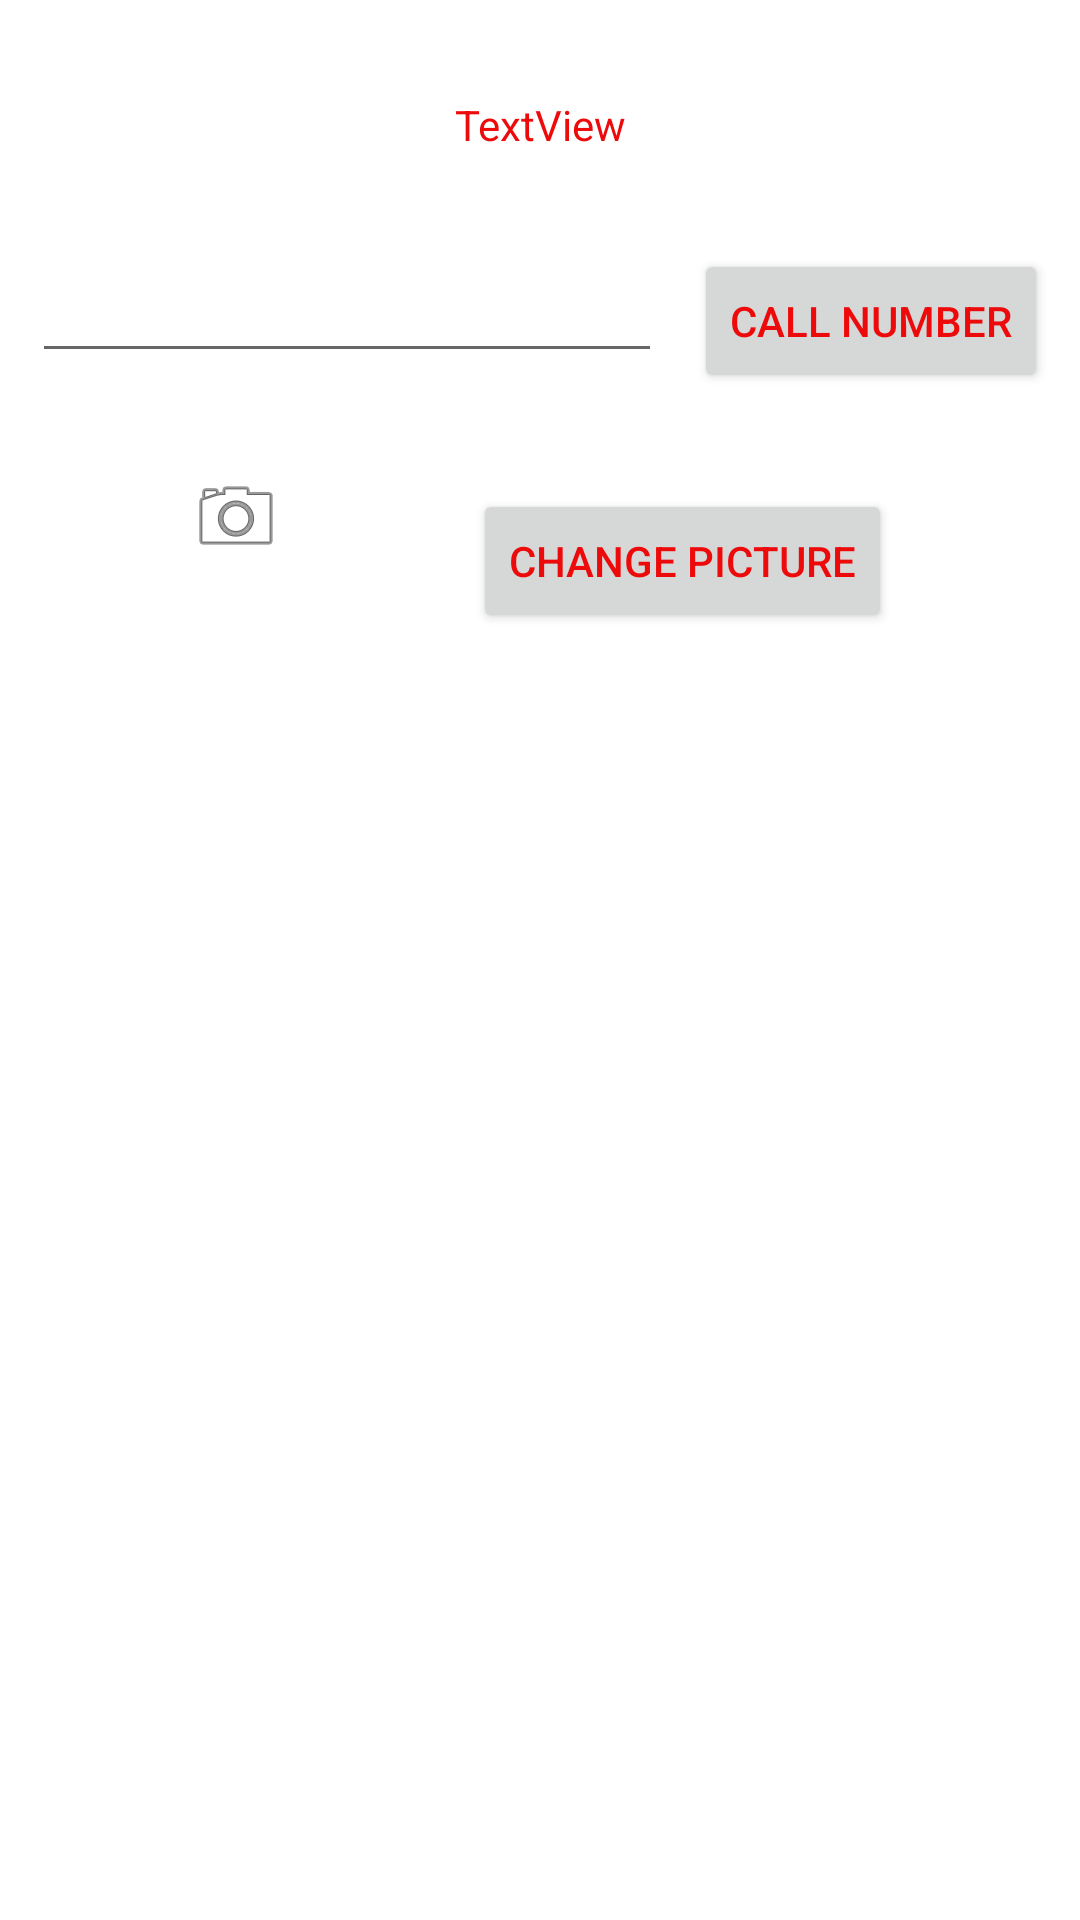

Produce the Android XML layout that renders to this screen, including the resource entries it uses.
<!-- AndroidManifest.xml: application theme Theme.BosAndroidLabs -->
<!-- res/layout/activity_second.xml -->
<?xml version="1.0" encoding="utf-8"?>
<androidx.constraintlayout.widget.ConstraintLayout xmlns:android="http://schemas.android.com/apk/res/android"
    xmlns:app="http://schemas.android.com/apk/res-auto"
    xmlns:tools="http://schemas.android.com/tools"
    android:layout_width="match_parent"
    android:layout_height="match_parent"
    tools:context=".SecondActivity">

    <TextView
        android:id="@+id/textView"
        android:layout_width="wrap_content"
        android:layout_height="wrap_content"
        android:layout_marginTop="32dp"
        android:text="TextView"
        app:layout_constraintEnd_toEndOf="parent"
        app:layout_constraintHorizontal_bias="0.5"
        app:layout_constraintStart_toStartOf="parent"
        app:layout_constraintTop_toTopOf="parent" />

    <EditText
        android:id="@+id/editTextPhone"
        android:layout_width="wrap_content"
        android:layout_height="wrap_content"
        android:layout_marginTop="32dp"
        android:ems="10"
        android:inputType="phone"
        app:layout_constraintEnd_toStartOf="@+id/callButton"
        app:layout_constraintHorizontal_bias="0.5"
        app:layout_constraintStart_toStartOf="parent"
        app:layout_constraintTop_toBottomOf="@+id/textView" />

    <Button
        android:id="@+id/callButton"
        android:layout_width="wrap_content"
        android:layout_height="wrap_content"
        android:layout_marginTop="32dp"
        android:text="CALL NUMBER"
        app:layout_constraintEnd_toEndOf="parent"
        app:layout_constraintHorizontal_bias="0.5"
        app:layout_constraintStart_toEndOf="@+id/editTextPhone"
        app:layout_constraintTop_toBottomOf="@+id/textView" />

    <ImageView
        android:id="@+id/profileImage"
        android:layout_width="wrap_content"
        android:layout_height="wrap_content"
        android:layout_marginTop="32dp"
        app:layout_constraintEnd_toStartOf="@+id/picButton"
        app:layout_constraintStart_toStartOf="parent"
        app:layout_constraintTop_toBottomOf="@+id/editTextPhone"
        app:srcCompat="@android:drawable/ic_menu_camera" />

    <Button
        android:id="@+id/picButton"
        android:layout_width="wrap_content"
        android:layout_height="wrap_content"
        android:layout_marginTop="32dp"
        android:text="CHANGE PICTURE"
        app:layout_constraintEnd_toEndOf="parent"
        app:layout_constraintStart_toEndOf="@+id/profileImage"
        app:layout_constraintTop_toBottomOf="@+id/callButton" />
</androidx.constraintlayout.widget.ConstraintLayout>
<!-- resources referenced by this layout -->
<resources>
  <style name="Theme.BosAndroidLabs" parent="Theme.MaterialComponents.DayNight.DarkActionBar">
          
          <item name="colorPrimary">@color/my_primary</item>
  
          
          <item name="colorSecondary">@color/my_secondary</item>
  
          
          <item name="android:statusBarColor">@color/my_statusbar</item>
          
          
          <item name="android:textColor">@color/my_text</item>
          
          <item name="windowActionBar">false</item>
          <item name="windowNoTitle">true</item>
      </style>
  <color name="my_primary">#DA1BB1</color>
  <color name="my_secondary">#5E2AAA</color>
  <color name="my_statusbar">#769DEF</color>
  <color name="my_text">#ED0A0A</color>
</resources>
